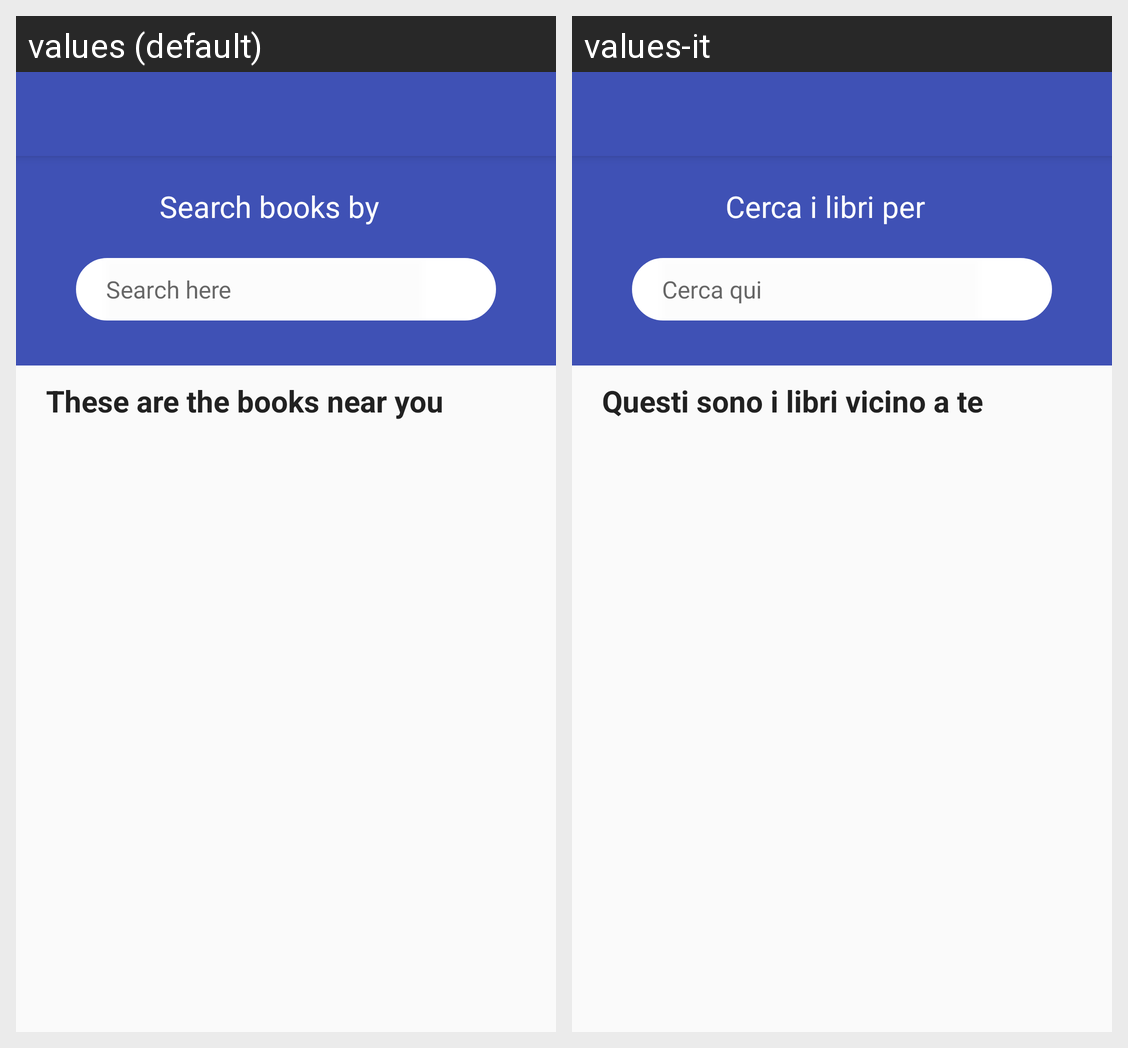

Here is an Android app screen in its default locale and in the app's own translations. Write out the translated-string differences for the strings that appear on this screen.
Android screen res/layout/app_bar_main.xml rendered under 2 locales, left to right: values (default), values-it. Device: Nexus 5 (rendered at 1080×1920; each locale shown at half size, 540×960, under a caption strip naming it); theme Theme.AppCompat.Light.NoActionBar.
Strings drawn on this screen, with the default value and each locale's value (text and hints the layout hard-codes, and strings that could not be matched under every locale, appear in the picture but are not listed):

search_text_main
  values: Search books by
  values-it: Cerca i libri per

search_field
  values: Search here
  values-it: Cerca qui

main_title_search_3
  values: These are the books near you
  values-it: Questi sono i libri vicino a te
